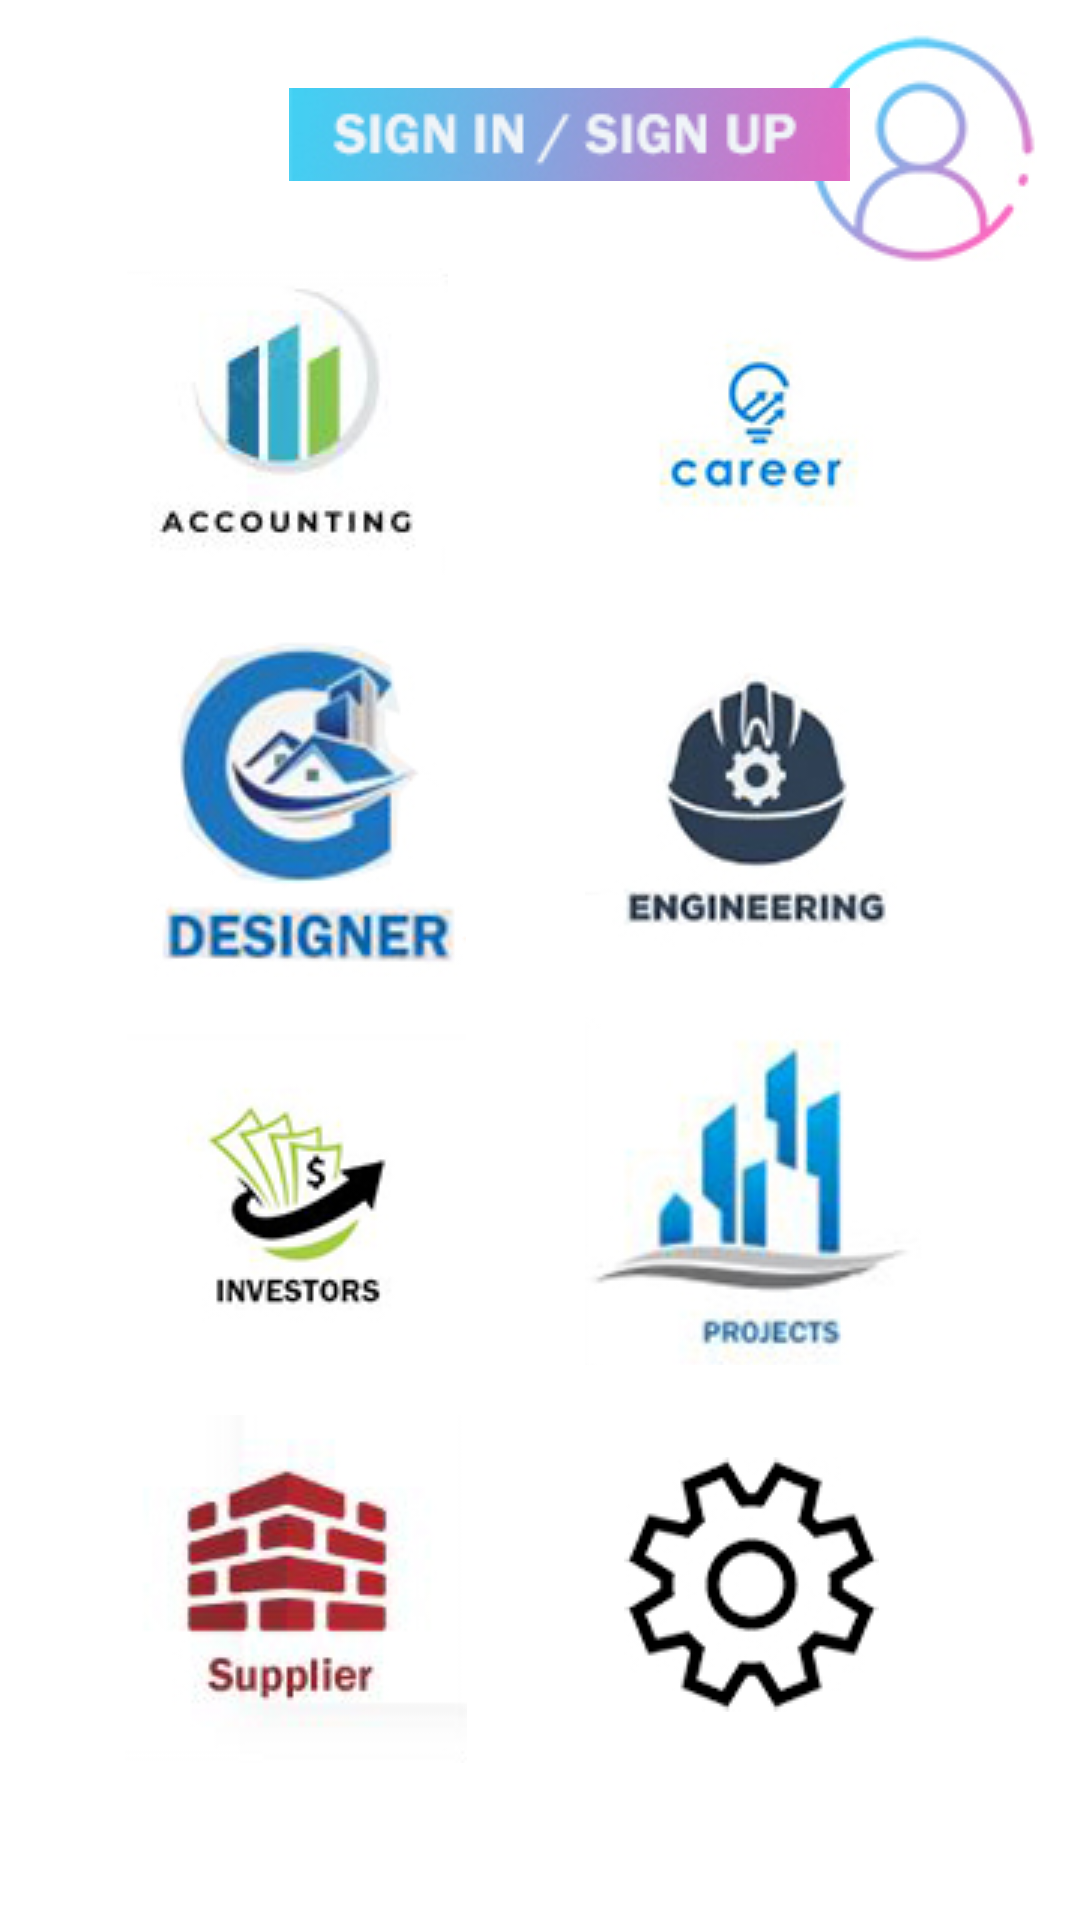

The Android layout XML behind this screen, and the referenced resources:
<!-- AndroidManifest.xml: application theme Theme.RHN -->
<!-- res/layout/activity_main.xml -->
<?xml version="1.0" encoding="utf-8"?>
<androidx.constraintlayout.widget.ConstraintLayout xmlns:android="http://schemas.android.com/apk/res/android"
    xmlns:app="http://schemas.android.com/apk/res-auto"
    xmlns:tools="http://schemas.android.com/tools"
    android:layout_width="match_parent"
    android:layout_height="match_parent"
    tools:context=".MainActivity">


    <ImageButton
        android:id="@+id/career"
        android:layout_width="116dp"
        android:layout_height="110dp"
        app:layout_constraintBottom_toBottomOf="parent"
        app:layout_constraintEnd_toEndOf="parent"
        app:layout_constraintHorizontal_bias="0.793"
        app:layout_constraintStart_toStartOf="parent"
        app:layout_constraintTop_toTopOf="parent"
        app:layout_constraintVertical_bias="0.167"
        app:srcCompat="@drawable/career"
        tools:ignore="SpeakableTextPresentCheck" />

    <ImageButton
        android:id="@+id/designer"
        android:layout_width="116dp"
        android:layout_height="116dp"
        app:layout_constraintBottom_toBottomOf="parent"
        app:layout_constraintEnd_toEndOf="parent"
        app:layout_constraintHorizontal_bias="0.166"
        app:layout_constraintStart_toStartOf="parent"
        app:layout_constraintTop_toTopOf="parent"
        app:layout_constraintVertical_bias="0.4"
        app:srcCompat="@drawable/designer"
        tools:ignore="SpeakableTextPresentCheck" />

    <ImageButton
        android:id="@+id/engineer"
        android:layout_width="116dp"
        android:layout_height="116dp"
        app:layout_constraintBottom_toBottomOf="parent"
        app:layout_constraintEnd_toEndOf="parent"
        app:layout_constraintHorizontal_bias="0.793"
        app:layout_constraintStart_toStartOf="parent"
        app:layout_constraintTop_toTopOf="parent"
        app:layout_constraintVertical_bias="0.4"
        app:srcCompat="@drawable/engineer"
        tools:ignore="SpeakableTextPresentCheck" />

    <ImageButton
        android:id="@+id/projects"
        android:layout_width="116dp"
        android:layout_height="116dp"
        app:layout_constraintBottom_toBottomOf="parent"
        app:layout_constraintEnd_toEndOf="parent"
        app:layout_constraintHorizontal_bias="0.793"
        app:layout_constraintStart_toStartOf="parent"
        app:layout_constraintTop_toTopOf="parent"
        app:layout_constraintVertical_bias="0.647"
        app:srcCompat="@drawable/projects"
        tools:ignore="SpeakableTextPresentCheck" />

    <ImageButton
        android:id="@+id/setting"
        android:layout_width="91dp"
        android:layout_height="91dp"
        app:layout_constraintBottom_toBottomOf="parent"
        app:layout_constraintEnd_toEndOf="parent"
        app:layout_constraintHorizontal_bias="0.762"
        app:layout_constraintStart_toStartOf="parent"
        app:layout_constraintTop_toTopOf="parent"
        app:layout_constraintVertical_bias="0.879"
        app:srcCompat="@drawable/setting"
        tools:ignore="SpeakableTextPresentCheck" />

    <ImageButton
        android:id="@+id/supplier"
        android:layout_width="116dp"
        android:layout_height="116dp"
        app:layout_constraintBottom_toBottomOf="parent"
        app:layout_constraintEnd_toEndOf="parent"
        app:layout_constraintHorizontal_bias="0.166"
        app:layout_constraintStart_toStartOf="parent"
        app:layout_constraintTop_toTopOf="parent"
        app:layout_constraintVertical_bias="0.9"
        app:srcCompat="@drawable/supplier"
        tools:ignore="SpeakableTextPresentCheck" />

    <ImageButton
        android:id="@+id/investors"
        android:layout_width="116dp"
        android:layout_height="116dp"
        app:layout_constraintBottom_toBottomOf="parent"
        app:layout_constraintEnd_toEndOf="parent"
        app:layout_constraintHorizontal_bias="0.166"
        app:layout_constraintStart_toStartOf="parent"
        app:layout_constraintTop_toTopOf="parent"
        app:layout_constraintVertical_bias="0.647"
        app:srcCompat="@drawable/investors"
        tools:ignore="SpeakableTextPresentCheck" />

    <ImageButton
        android:id="@+id/accounting"
        android:layout_width="110dp"
        android:layout_height="110dp"
        app:layout_constraintBottom_toBottomOf="parent"
        app:layout_constraintEnd_toEndOf="parent"
        app:layout_constraintHorizontal_bias="0.162"
        app:layout_constraintStart_toStartOf="parent"
        app:layout_constraintTop_toTopOf="parent"
        app:layout_constraintVertical_bias="0.165"
        app:srcCompat="@drawable/accounting"
        tools:ignore="SpeakableTextPresentCheck" />

    <ImageButton
        android:id="@+id/profile"
        android:layout_width="81dp"
        android:layout_height="94dp"
        app:layout_constraintBottom_toBottomOf="parent"
        app:layout_constraintEnd_toEndOf="parent"
        app:layout_constraintHorizontal_bias="0.949"
        app:layout_constraintStart_toStartOf="parent"
        app:layout_constraintTop_toTopOf="parent"
        app:layout_constraintVertical_bias="0.004"
        app:srcCompat="@drawable/profile"
        tools:ignore="SpeakableTextPresentCheck" />

    <ImageButton
        android:id="@+id/login"
        android:layout_width="192dp"
        android:layout_height="31dp"
        app:layout_constraintBottom_toBottomOf="parent"
        app:layout_constraintEnd_toEndOf="parent"
        app:layout_constraintHorizontal_bias="0.557"
        app:layout_constraintStart_toStartOf="parent"
        app:layout_constraintTop_toTopOf="parent"
        app:layout_constraintVertical_bias="0.048"
        app:srcCompat="@drawable/signin"
        tools:ignore="SpeakableTextPresentCheck,TouchTargetSizeCheck" />


</androidx.constraintlayout.widget.ConstraintLayout>
<!-- resources referenced by this layout -->
<resources>
  <!-- drawable accounting: jpg bitmap (drawable-v24, 26985 bytes) -->
  <!-- drawable career: jpg bitmap (drawable-v24, 26912 bytes) -->
  <!-- drawable designer: jpg bitmap (drawable-v24, 31450 bytes) -->
  <!-- drawable engineer: jpg bitmap (drawable-v24, 24370 bytes) -->
  <!-- drawable investors: jpg bitmap (drawable-v24, 22291 bytes) -->
  <!-- drawable profile: jpg bitmap (drawable-v24, 23777 bytes) -->
  <!-- drawable projects: jpg bitmap (drawable-v24, 31806 bytes) -->
  <!-- drawable setting: jpg bitmap (drawable-v24, 25951 bytes) -->
  <!-- drawable signin: jpg bitmap (drawable-v24, 24827 bytes) -->
  <!-- drawable supplier: jpg bitmap (drawable-v24, 33664 bytes) -->
  <style name="Theme.RHN" parent="Theme.MaterialComponents.DayNight.NoActionBar">
          
          <item name="colorPrimary">@color/purple_500</item>
          <item name="colorPrimaryVariant">@color/purple_700</item>
          <item name="colorOnPrimary">@color/white</item>
          
          <item name="colorSecondary">@color/teal_200</item>
          <item name="colorSecondaryVariant">@color/teal_700</item>
          <item name="colorOnSecondary">@color/black</item>
          
          <item name="android:statusBarColor" tools:targetApi="l">?attr/colorPrimaryVariant</item>
          
      </style>
  <!-- not gathered from this repository: default colours our renderer supplied (Android Studio template values) -->
  <color name="purple_500">#FF6200EE</color>
  <color name="purple_700">#FF3700B3</color>
  <color name="teal_200">#FF03DAC5</color>
  <color name="teal_700">#FF018786</color>
  <color name="black">#FF000000</color>
  <color name="white">#FFFFFFFF</color>
</resources>
